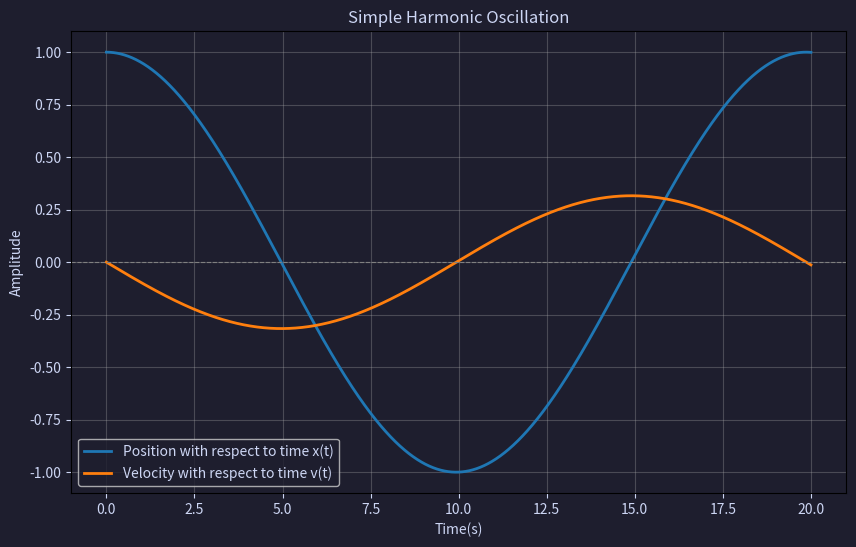
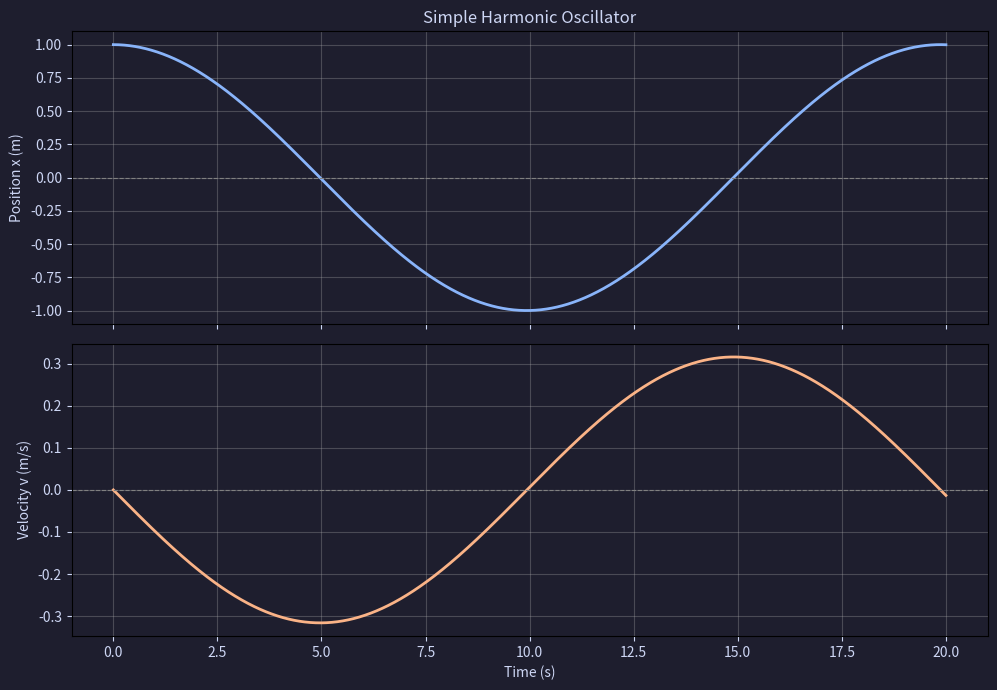

Write Python code to recreate these figures, in order.
#imports
import numpy as np
import matplotlib.pyplot as plt

#params
k = 1.0
m = 10.0

#we need to work with time steps since oscillation occurs over time
dt = 0.01 #time step, delta t
T_MAX = 20 #time max

#to make things easier, we'll consolidate our number of steps here.
#remember that arrays/computers generally start counting from 0
n_steps = int(T_MAX/dt) + 1 #This will give us 1000 "time steps" + 1 so we can access the last element of the array


#arrays
#create "buckets" that can collect information over time
#we are concerned with v(t) and x(t), that is, velocity and position over time.

#we'll start with time. In numpy we need a "linear array" since time moves linearly
t_array = np.linspace(0, T_MAX, n_steps)

#now we need two "empty buckets" to store velocity and position at each point of time
#numpy provides a style of array that gives us an "empty bucket" which we can fill with our data points
#remember that we still need to have the same number of elements in these arrays that we have "time steps"
#zeros is going to give us a "bucket" filled with n_steps number of "zeros". literally 1001 0s.
#this will be useful for us later because at time step 0, our amplitude will be 1.
#this is where we'll set out initial conditions. x = 1.0 (fully stretched spring) and v = 0.0 (starting from rest)

x_array = np.zeros(n_steps)
v_array = np.zeros(n_steps)

#we'll go ahead and set the initial conditions
#if we set them inside the upcoming for loop, we'll end up going back to our initial conditions
#every time the loop iterates - the spring will go back to full stretch at every iteration

#note that even though we know the v_array will start at 0.0, we'll still set it here
#this will make the physics more visible and prevents confusion later

#We'll also set it here so that the loop has starting conditions at time = 0
x_array[0] = 1.0
v_array[0] = 0.0

#time loop
#i is going to be a variable which handles the step count for us
#a for loop will start the count at 0, but the for loop will write to the index of i+1 when it executes
#so in order to access the last n_step, we'll need to subtract 1

#essentially, at i = 0, the loop writes 1, which is the first new time step
#time step = 0 was already set by the initial conditions

#Here's the physics "recipe" we'll be using per step:
#1. Where is the mass? -> x_array[i]
#2. What's the force that acts on it? F = -kx (Hooke's Law)
#3. How hard is the force pulling on it? -> F = ma; ma = -kx; a = -(k/m) * x
#4. Update the velocity and then the position

#note, we'll be using Euler's method of Simple Harmonic Motion
#They are simple differential equations meant to model harmonic motion over time
#They look like this:
#v_new = v_old - (k/m) * x * dt
#x_new = x_old + (k/m) * x * dt

#note that we've set -(k/m) * x = a
#our formulas in the loop will then look like...
#v_new = v_old + a * dt
#x_new = x_old + v_new * dt

for i in range(n_steps - 1):
    a = -(k/m) * x_array[i] #F = ma; ma = -kx; a = -(k/m) * x
    v_array[i+1] = v_array[i] + a * dt # v_new = v_old + a * dt
    x_array[i+1] = x_array[i] + v_array[i+1] * dt #x_new uses the updated velocity

#TODO: add verification method
#TODO: upgrade to velocity verlet oscillation mathematical model for animation upgrade

#plots

#These are simply nice colors that I like which are easy on the eyes

colors = {
    "axes.facecolor": "#1e1e2e",
    "figure.facecolor": "#1e1e2e",
    "text.color": "#cdd6f4",
    "axes.labelcolor": "#cdd6f4",
    "lines.color": "#89b4fa",
    "xtick.color": "#cdd6f4",
    "ytick.color": "#cdd6f4",
}
for key, value in colors.items():
    plt.rcParams[key] = value

#here, we're using matplotlib to make the graphs.
#most software/data people will simply grab a template from the internet and paste it into their code
#don't worry too much about what we're doing here, just now that we're setting up graphs.

#this first block is going to set a single graph to show velocity and position together

plt.figure(figsize=(10,6))

plt.plot(t_array, x_array, label="Position with respect to time x(t)", linewidth=2)
plt.plot(t_array, v_array, label="Velocity with respect to time v(t)", linewidth=2)
plt.axhline(0, color="grey", linestyle="--", linewidth=0.8)

plt.title("Simple Harmonic Oscillation")
plt.xlabel("Time(s)")
plt.ylabel("Amplitude")

plt.legend()
plt.grid(True, alpha=0.3)

#this next block is going to set up a pair of graphs to show velocity and position separately

fig, (ax1, ax2) = plt.subplots(2, 1, sharex=True, figsize=(10, 7))

ax1.plot(t_array, x_array, color='#89b4fa', linewidth=2)
ax1.set_ylabel('Position x (m)')
ax1.set_title('Simple Harmonic Oscillator')
ax1.grid(True, alpha=0.3)
ax1.axhline(0, color='gray', linestyle='--', linewidth=0.8)

ax2.plot(t_array, v_array, color='#fab387', linewidth=2)
ax2.set_ylabel('Velocity v (m/s)')
ax2.set_xlabel('Time (s)')
ax2.grid(True, alpha=0.3)
ax2.axhline(0, color='gray', linestyle='--', linewidth=0.8)

plt.tight_layout()

plt.show()
